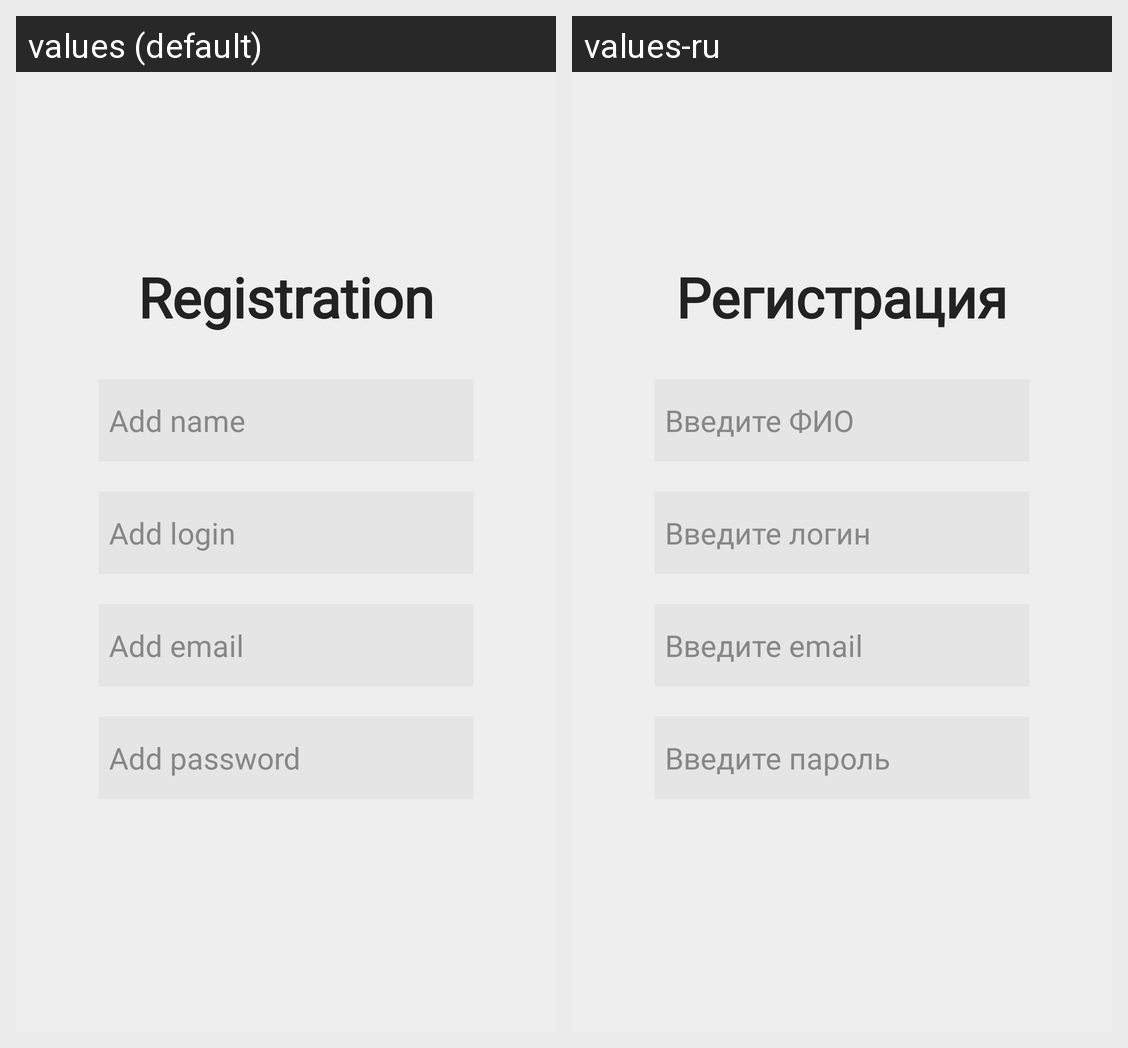

Strings drawn on this Android screen and how each of the app's shown locales translates them:
Android screen res/layout/activity_registration.xml rendered under 2 locales, left to right: values (default), values-ru. Device: Nexus 5 (rendered at 1080×1920; each locale shown at half size, 540×960, under a caption strip naming it); theme Theme.WorkNoteBook.
Strings drawn on this screen, with the default value and each locale's value (text and hints the layout hard-codes, and strings that could not be matched under every locale, appear in the picture but are not listed):

Registration
  values: Registration
  values-ru: Регистрация

AddName
  values: Add name
  values-ru: Введите ФИО

AddLogin
  values: Add login
  values-ru: Введите логин

AddEmail
  values: Add email
  values-ru: Введите email

AddPass
  values: Add password
  values-ru: Введите пароль
